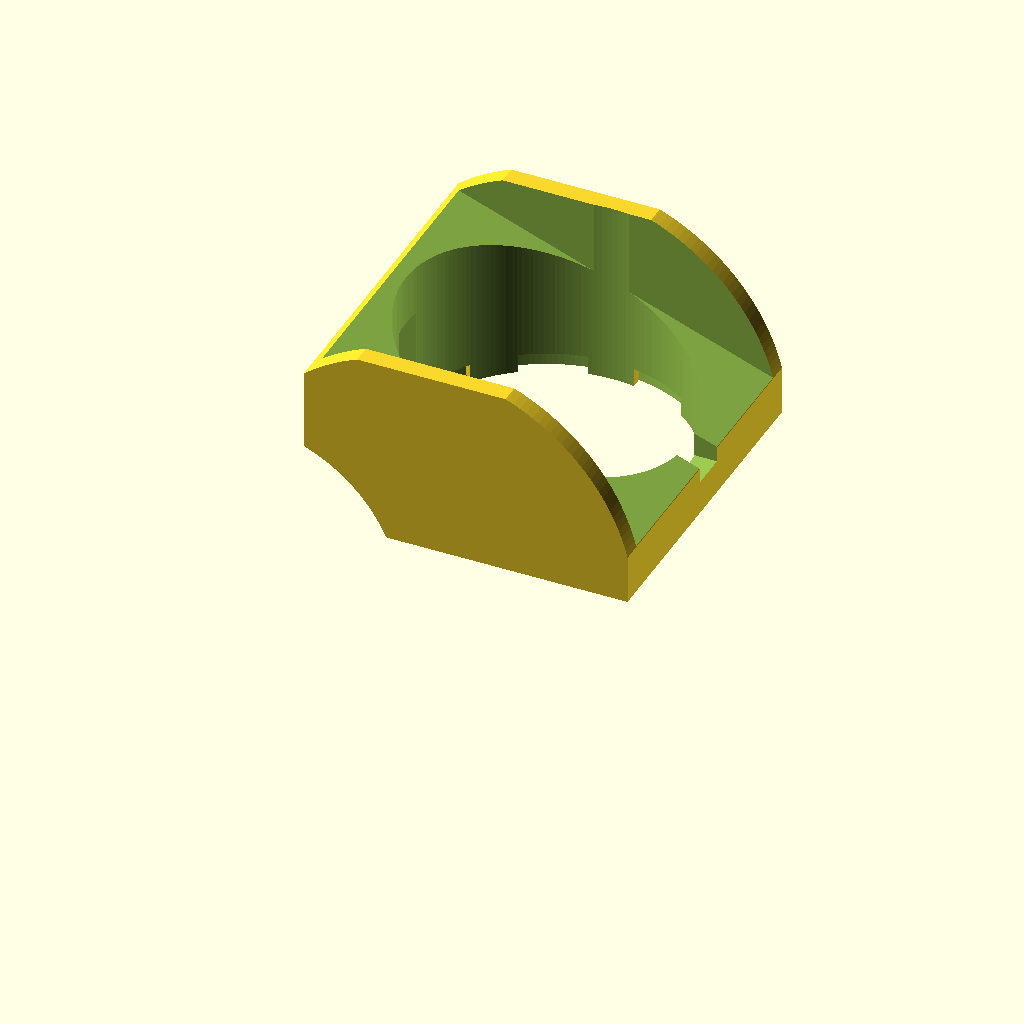
Cell 1: rendered with the file's own defaults.
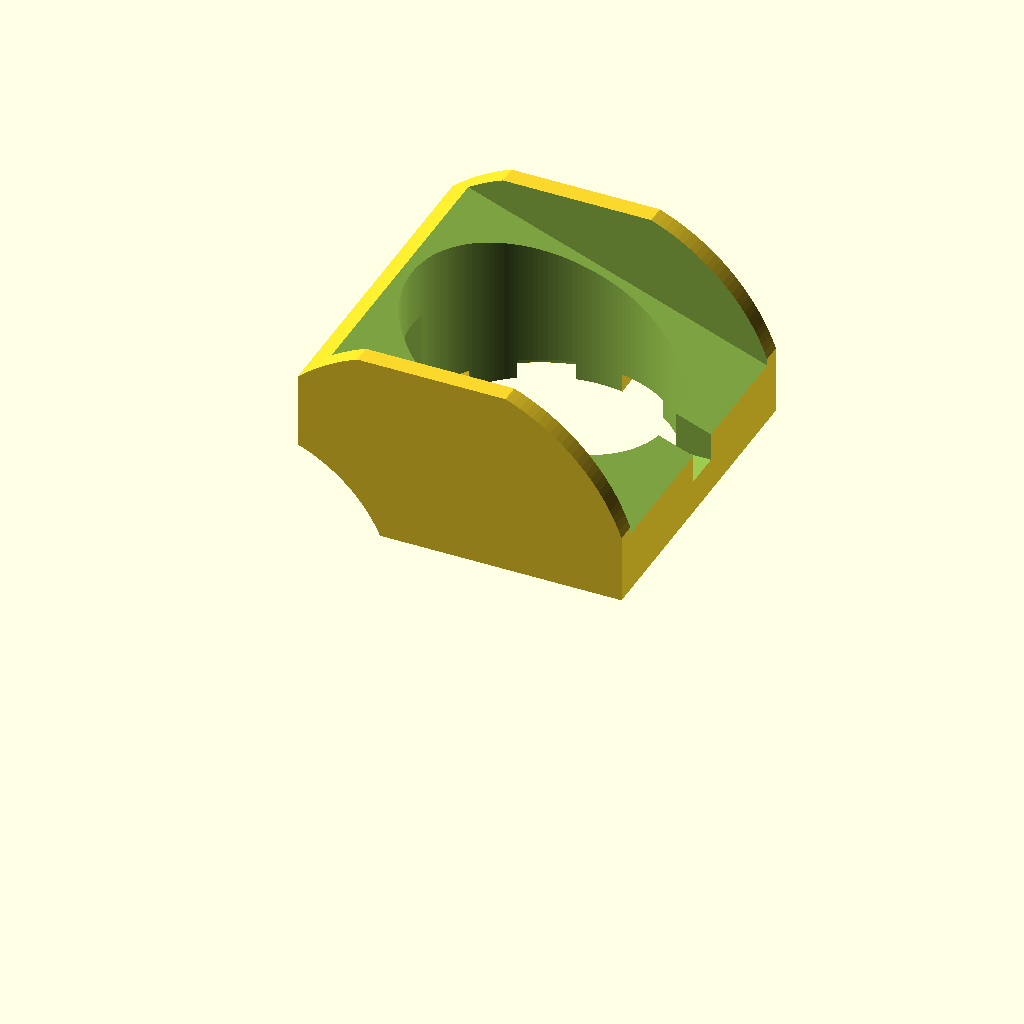
Cell 2 — THICKNESS set to 6.4, the other parameters unchanged.
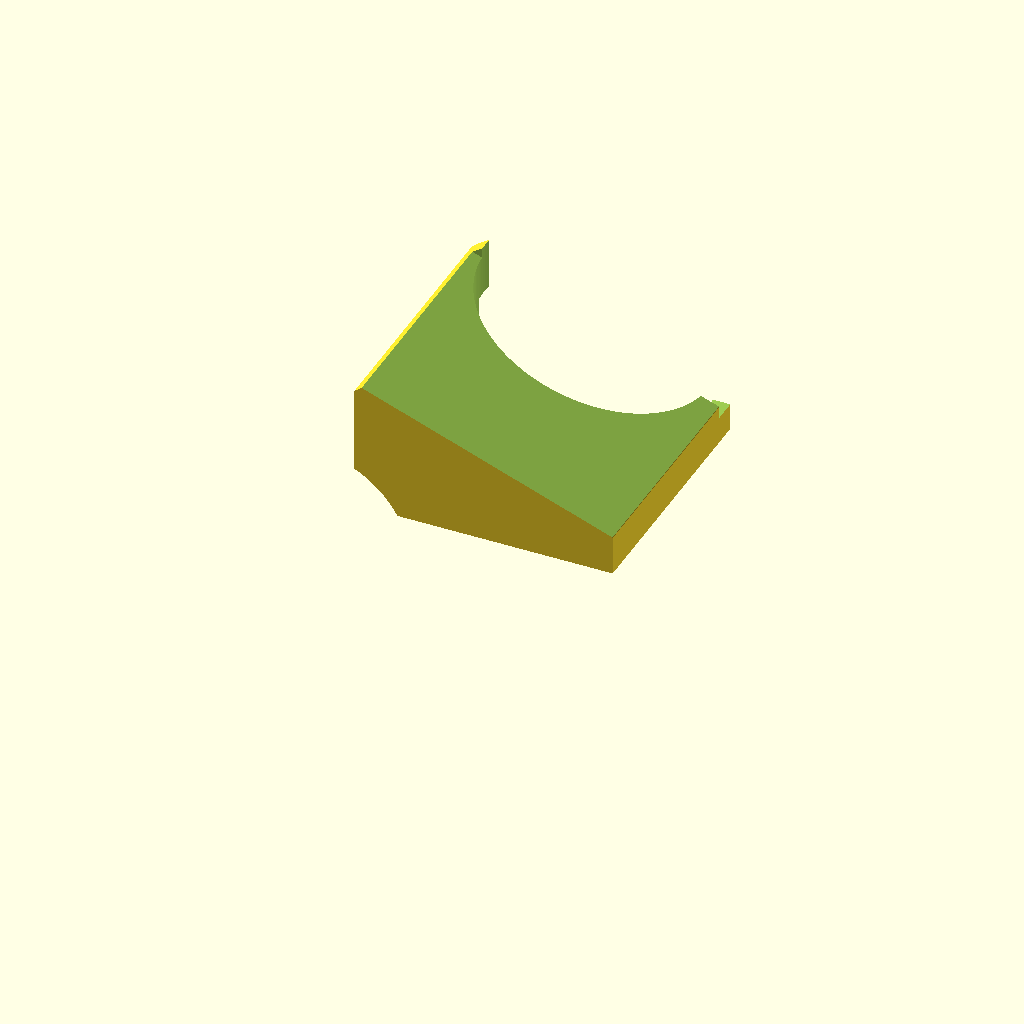
Cell 3: SW = 156 (everything else at default).
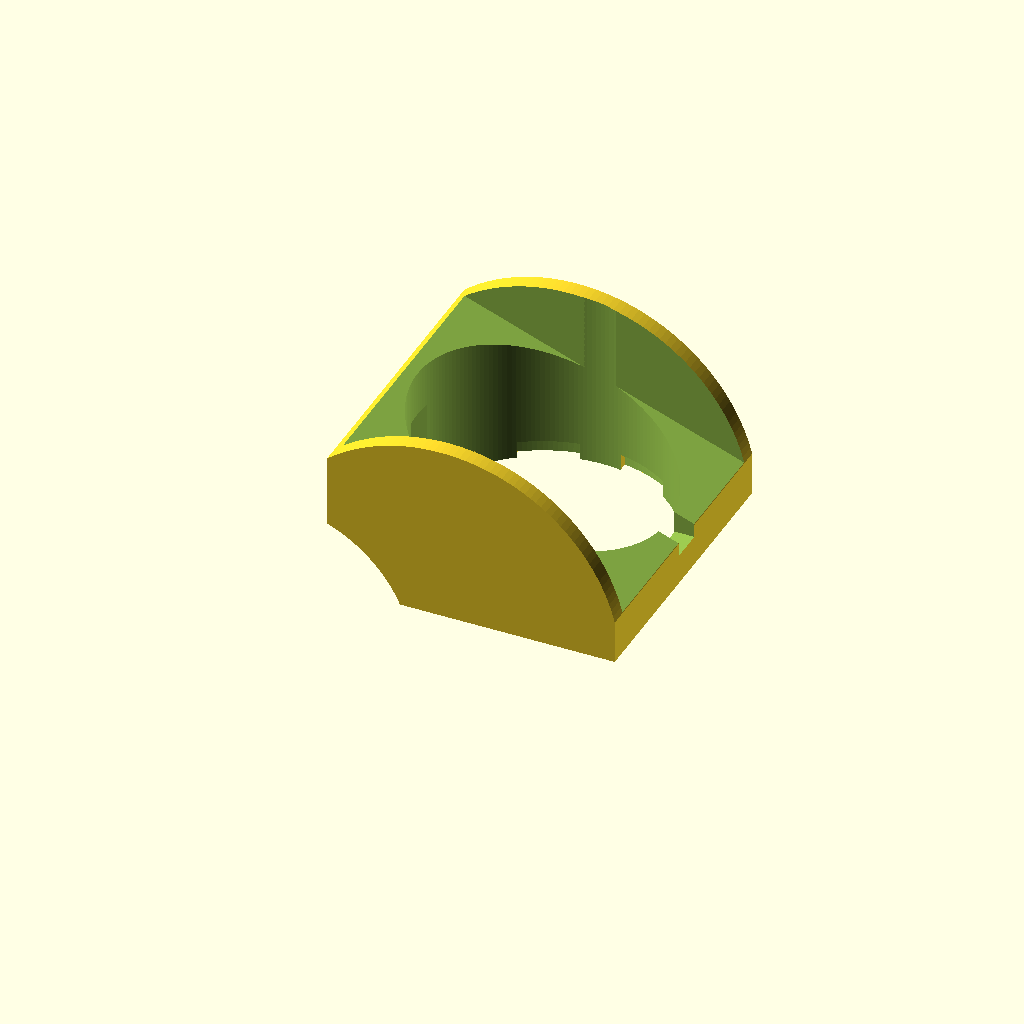
Cell 4: SH = 100 (everything else at default).
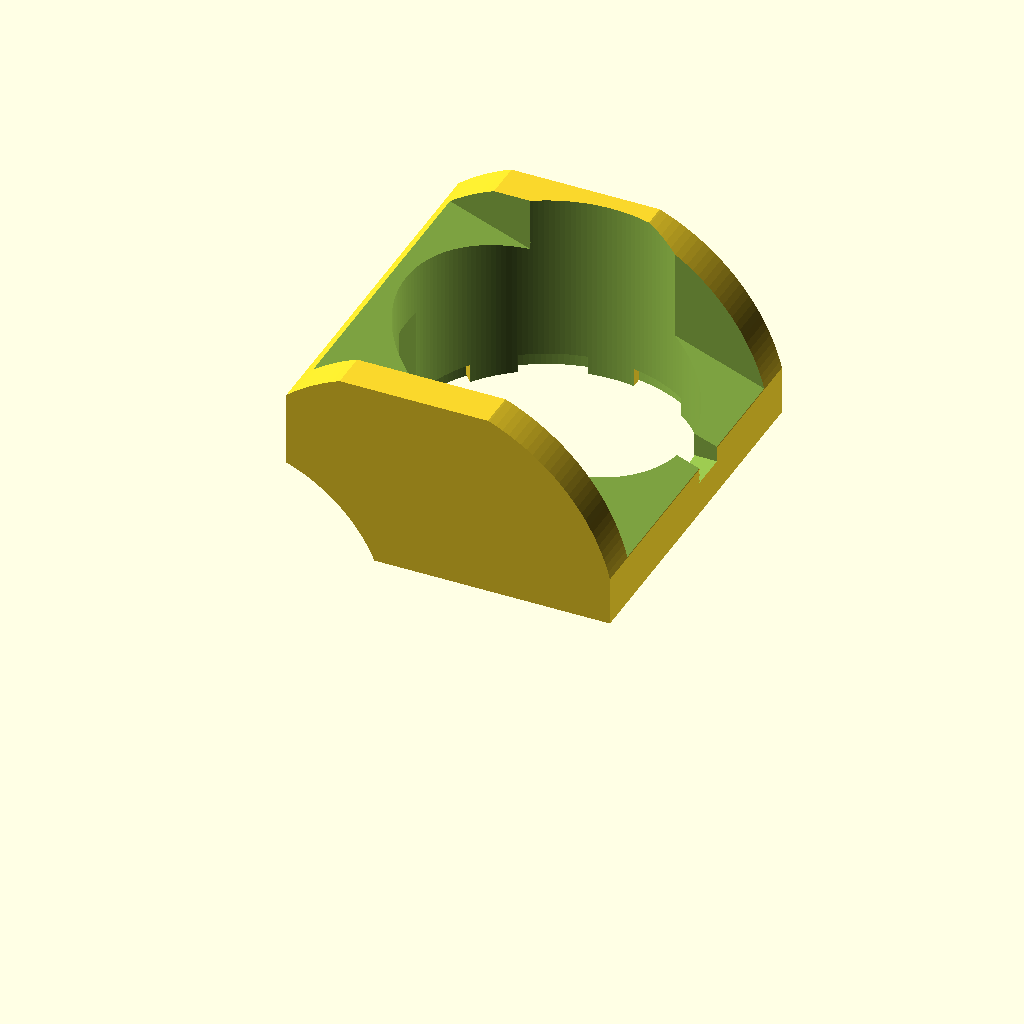
Cell 5 — STHICKNESS set to 10, the other parameters unchanged.
All cells are drawn from the same view direction (rotation 55°, 0°, 25°, orthographic, colour scheme Cornfield), but the view is re-fitted for each cell, so position and scale can differ between cells as well as the parameter.
Source of the model, 3d-printing/2019-09-04--cup-holder-box/cup-holder-box.scad:
$fn = 180;

D1 = 62 + 3;
D2 = 78 + 3;
H  = 90 + 5;
THICKNESS = 3.2;

SW = 78;
SH = 50;
STHICKNESS = 5;
SW2 = SW+STHICKNESS*2;
SD2 = D2 + 5;

COIN_D = 28;
COIN_H = 3;
BLOCK1_H = H * .66;

FILAMENT = 0.2;

////////// CUP //////////

module cup() {
	difference() {
		cylinder(d1=D1, d2=D2, h=H);

		translate([0, 0, THICKNESS*0-.1])
		cylinder(d1=D1 - THICKNESS*2, d2=D2 - THICKNESS*2, h=H+.2);

		translate([0, 0, H]) {
			step = 45;
			for (a=[0: step: 180-step])
			rotate([0, 0, a])
			cube([D2/6, D2, 10], center=true);
		}
	}

	rotate([0, 0, -90])
	intersection() {
		translate([-D2/2, -D2/2 + 8, 0])
		cube([D2, D2/2, THICKNESS]);
		cylinder(d1=D1, d2=D2, h=H);
	}
}

module block1() {
	shift = -THICKNESS;
	difference() {
		intersection() {
			union() {
				translate([-D2/2, 8 + shift, THICKNESS + BLOCK1_H-COIN_D/2-5])
				cube([D2, D2/2, COIN_D/2+5]);

				translate([-D2/2, 8+shift, THICKNESS])
				cube([D2, THICKNESS, BLOCK1_H]);
			}

			translate([0, 0, THICKNESS])
			cylinder(d1=D1 - THICKNESS*2, d2=D2 - THICKNESS*2, h=H-THICKNESS+1);
		}
		shift2 = BLOCK1_H + 5; //COIN_D/2-5;
		translate([0, shift + 14           , shift2]) coin();
		translate([0, shift + 14+COIN_H*2.5, shift2]) coin();
		translate([0, shift + 14+COIN_H*5  , shift2]) coin();
	}
}

module block2() {
	difference() {
		intersection() {
			translate([-D2/2, THICKNESS, THICKNESS])
			cube([D2, D1/2, BLOCK1_H]);

			translate([0, 0, THICKNESS])
			cylinder(d1=D1 - THICKNESS*2, d2=D2 - THICKNESS*2, h=H-THICKNESS+1);
		}
		translate([THICKNESS/2 - D2, THICKNESS + THICKNESS, 0])
		cube([D2*2, D2, H]);
	}
}

module coin() {
//	translate([0, 0, BLOCK1_H-COIN_D/2-5])
	rotate([90, 0, 0])
	hull() {
		cylinder(d=COIN_D, h=COIN_H);
		translate([0, -3, 0])
		cylinder(d=COIN_D, h=COIN_H);
	}
}

union() {	
	rotate([0, 0, -90])
	block1();
	rotate([0, 0, 180-90])
	block2();
	cup();
}

////////// CAP //////////

module cap() {
     shift = SW2 - D2 - STHICKNESS;
	intersection() {
		difference() {
			translate([0, -shift, 0])
			translate([-SD2/2, -SW/2-STHICKNESS, 0])
			cube([SD2, SW2, SH]);

			translate([0, -shift, 10])
			translate([SD2/2, -SW/2, THICKNESS])
			rotate([0, 20, 0]) {
				translate([-SD2*2 + THICKNESS, 0, 0])
				cube([SD2*2, SW, SH]);
			}

			translate([-SD2, -10/2, 9])
			cube([D2*2, 10, 20]);

			translate([0, 0, -1])
			cylinder(d=D2-THICKNESS*2, h=H);

			rotate([0, 0, -1])
			translate([0, 0, -H+5])
			cup();

			rotate([0, 0, 1])
			translate([0, 0, -H+5])
			cup();

			translate([-D2*.7, D2*.7, -D2/5])
			sphere(d=D2);
			translate([-D2*.7, -D2*.7, -D2/5])
			sphere(d=D2);
		}

		translate([-SD2*.125 + THICKNESS/2, 0, 0])
		rotate([90, 0, 0])
		cylinder(d= SD2*1.25, h=D2*2, center=true);
	}
}


//translate([0, 0, H -5])
!translate([D2+10, 0, 0])
cap();
Customizer parameters (derived from the source; name, type, default, range or options):
THICKNESS: number, default 3.2
SW: number, default 78
SH: number, default 50
STHICKNESS: number, default 5
COIN_D: number, default 28
COIN_H: number, default 3
FILAMENT: number, default 0.2
